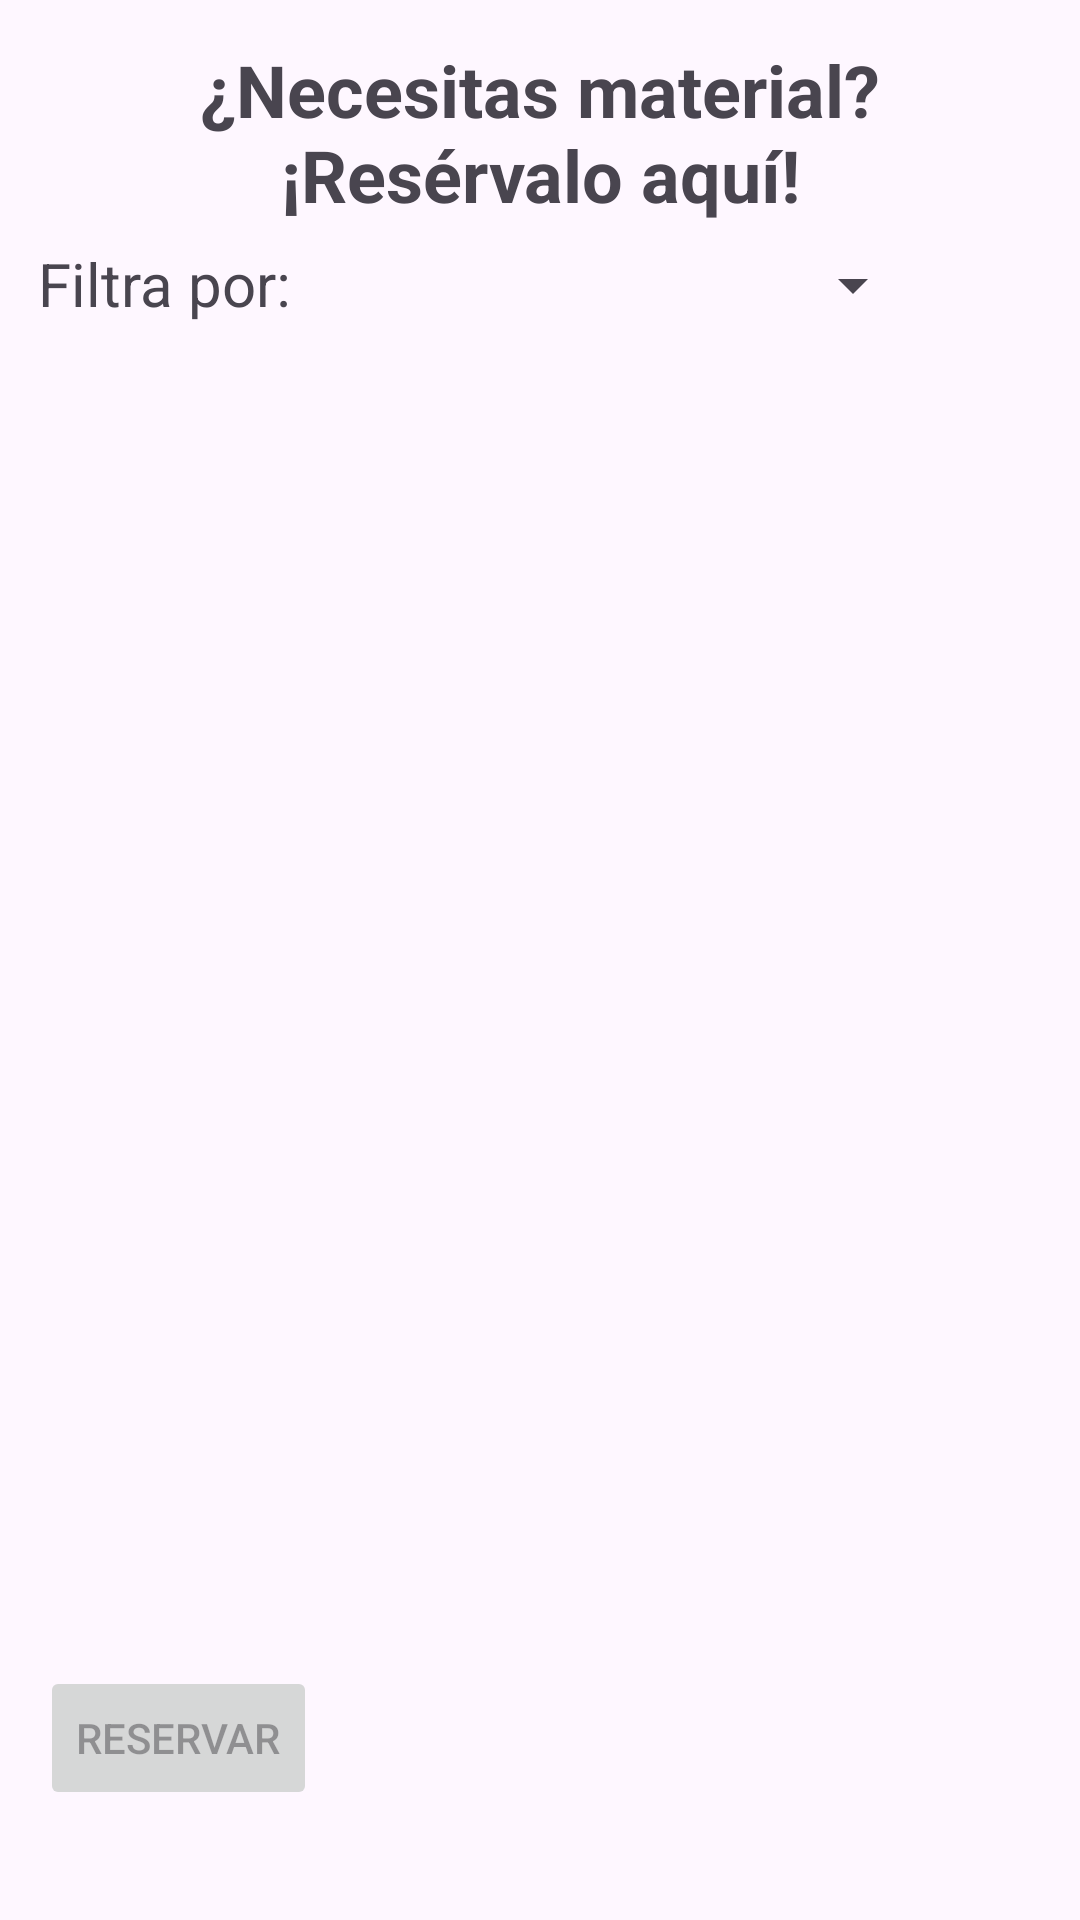

Write the Android layout XML for this screen, with the resource values it uses.
<!-- AndroidManifest.xml: application theme Theme.BellotaClim -->
<!-- res/layout/fragment_material.xml -->
<?xml version="1.0" encoding="utf-8"?>
<FrameLayout xmlns:android="http://schemas.android.com/apk/res/android"
    xmlns:app="http://schemas.android.com/apk/res-auto"
    xmlns:tools="http://schemas.android.com/tools"
    android:layout_width="match_parent"
    android:layout_height="match_parent"
    tools:context=".MaterialFragment">

    <androidx.constraintlayout.widget.ConstraintLayout
        android:layout_width="match_parent"
        android:layout_height="match_parent">

        <Button
            android:id="@+id/fmBreservar"
            android:layout_width="wrap_content"
            android:layout_height="wrap_content"
            android:enabled="false"
            android:text="Reservar"
            app:layout_constraintBottom_toBottomOf="parent"
            app:layout_constraintEnd_toEndOf="parent"
            app:layout_constraintHorizontal_bias="0.05"
            app:layout_constraintStart_toStartOf="parent"
            app:layout_constraintTop_toTopOf="parent"
            app:layout_constraintVertical_bias="0.938" />

        <ListView
            android:id="@+id/fmLVmaterial"
            android:layout_width="wrap_content"
            android:layout_height="450dp"
            android:paddingLeft="10sp"
            android:paddingRight="10sp"
            app:layout_constraintBottom_toBottomOf="parent"
            app:layout_constraintEnd_toEndOf="parent"
            app:layout_constraintHorizontal_bias="0.0"
            app:layout_constraintStart_toStartOf="parent"
            app:layout_constraintTop_toBottomOf="@+id/fmStipo"
            app:layout_constraintVertical_bias="0.124" />

        <TextView
            android:id="@+id/fmTVresumenReserva"
            android:layout_width="238dp"
            android:layout_height="75dp"
            app:layout_constraintBottom_toBottomOf="parent"
            app:layout_constraintEnd_toEndOf="parent"
            app:layout_constraintHorizontal_bias="0.923"
            app:layout_constraintStart_toStartOf="parent"
            app:layout_constraintTop_toTopOf="parent"
            app:layout_constraintVertical_bias="0.96" />

        <TextView
            android:id="@+id/textView5"
            android:layout_width="293dp"
            android:layout_height="69dp"
            android:text="¿Necesitas material?¡Resérvalo aquí!"
            android:textAlignment="center"
            android:textSize="24sp"
            android:textStyle="bold"
            app:layout_constraintBottom_toBottomOf="parent"
            app:layout_constraintEnd_toEndOf="parent"
            app:layout_constraintStart_toStartOf="parent"
            app:layout_constraintTop_toTopOf="parent"
            app:layout_constraintVertical_bias="0.024" />

        <Spinner
            android:id="@+id/fmStipo"
            android:layout_width="200dp"
            android:layout_height="wrap_content"
            app:layout_constraintBottom_toBottomOf="parent"
            app:layout_constraintEnd_toEndOf="parent"
            app:layout_constraintHorizontal_bias="0.18"
            app:layout_constraintStart_toEndOf="@+id/textView6"
            app:layout_constraintTop_toTopOf="parent"
            app:layout_constraintVertical_bias="0.135" />

        <TextView
            android:id="@+id/textView6"
            android:layout_width="wrap_content"
            android:layout_height="wrap_content"
            android:text="Filtra por:"
            android:textSize="20sp"
            app:layout_constraintBottom_toBottomOf="parent"
            app:layout_constraintEnd_toEndOf="parent"
            app:layout_constraintHorizontal_bias="0.046"
            app:layout_constraintStart_toStartOf="parent"
            app:layout_constraintTop_toTopOf="parent"
            app:layout_constraintVertical_bias="0.132" />
    </androidx.constraintlayout.widget.ConstraintLayout>
</FrameLayout>
<!-- resources referenced by this layout -->
<resources>
  <style name="Theme.BellotaClim" parent="Base.Theme.BellotaClim" />
  <style name="Base.Theme.BellotaClim" parent="Theme.Material3.DayNight.NoActionBar">
          
          
      </style>
</resources>
